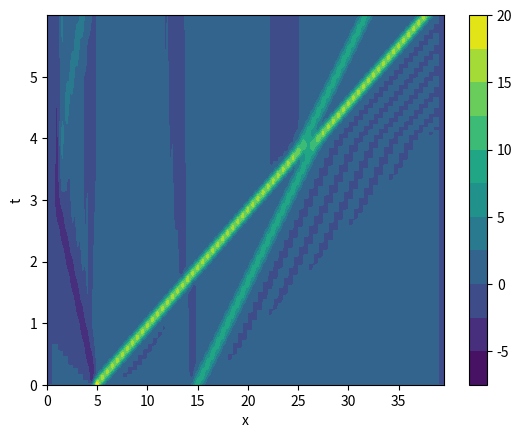

The matplotlib source for this figure:
# -*- coding: utf-8 -*-
import matplotlib.pyplot as plt
import numpy as np
from numpy import sqrt, pi ,exp
from scipy.stats import hypsecant


def onde1(x):
    return (1/sqrt(2*np.pi*0.01)) * exp(-50*(x-1)**2)
    
def onde2(x):
    return (1/sqrt(2*np.pi*0.4)) * exp(-1.25*(x-5)**2)
    
def u0(x):
    return onde1(x) + onde2(x)

delta = 0.02
    

def time_ev(u_0, t_f, k, x_f, h):
    x_range = [i*h for i in range(int(x_f/h))]
    U = []
    U.append([u_0(x) for x in x_range])
    
    t_range = [j*k for j in range(int(t_f/k))]
    for t in t_range[1:]:
        u1 = U[-1]
        
        if t == k:
            u2 = u1
        else:
            u2 = U[-2]
            
        U.append([0,0] + [u2[i] - (k/(3*h)) *(u1[i+1] + u1[i] + u1[i-1]) * (u1[i+1] - u1[i-1]) + (delta**2) * (k/(h**3)) * (u1[i+2] - 2*u1[i+1] + 2*u1[i-1] - u1[i-2])  for i in range(2,len(u1)-2)] + [0,0])
    """plt.plot(x_range, U[0], label = "t=0")
    plt.plot(x_range, U[100], label = "t=0.1")
    plt.plot(x_range, U[1000], label = "t=1")
    plt.legend()
    plt.show()
    plt.clf()"""
    
    [xx,tt]=np.meshgrid(x_range,t_range)
    plt.contourf(xx,tt, np.array(U), levels = 10)
    plt.xlabel("x")
    plt.ylabel("t")
    plt.colorbar()
    plt.show()
    
    
def soliton1(x,c,a):
    return 0.5*c*(pi*hypsecant.pdf((x-a)*sqrt(c)/2))**2

def soliton2(x,c,a):
    return 0.5*c*(pi*hypsecant.pdf((x-a)*sqrt(c)/2))**2

def solit(c1,a1,c2,a2):
    def sol_(x):
        return soliton1(x,c1,a1) + soliton2(x,c2,a2)
    return sol_
    
    
if __name__ == "__main__":
    time_ev(solit(20,15,40,5), 6, 0.001, 40, 0.5)